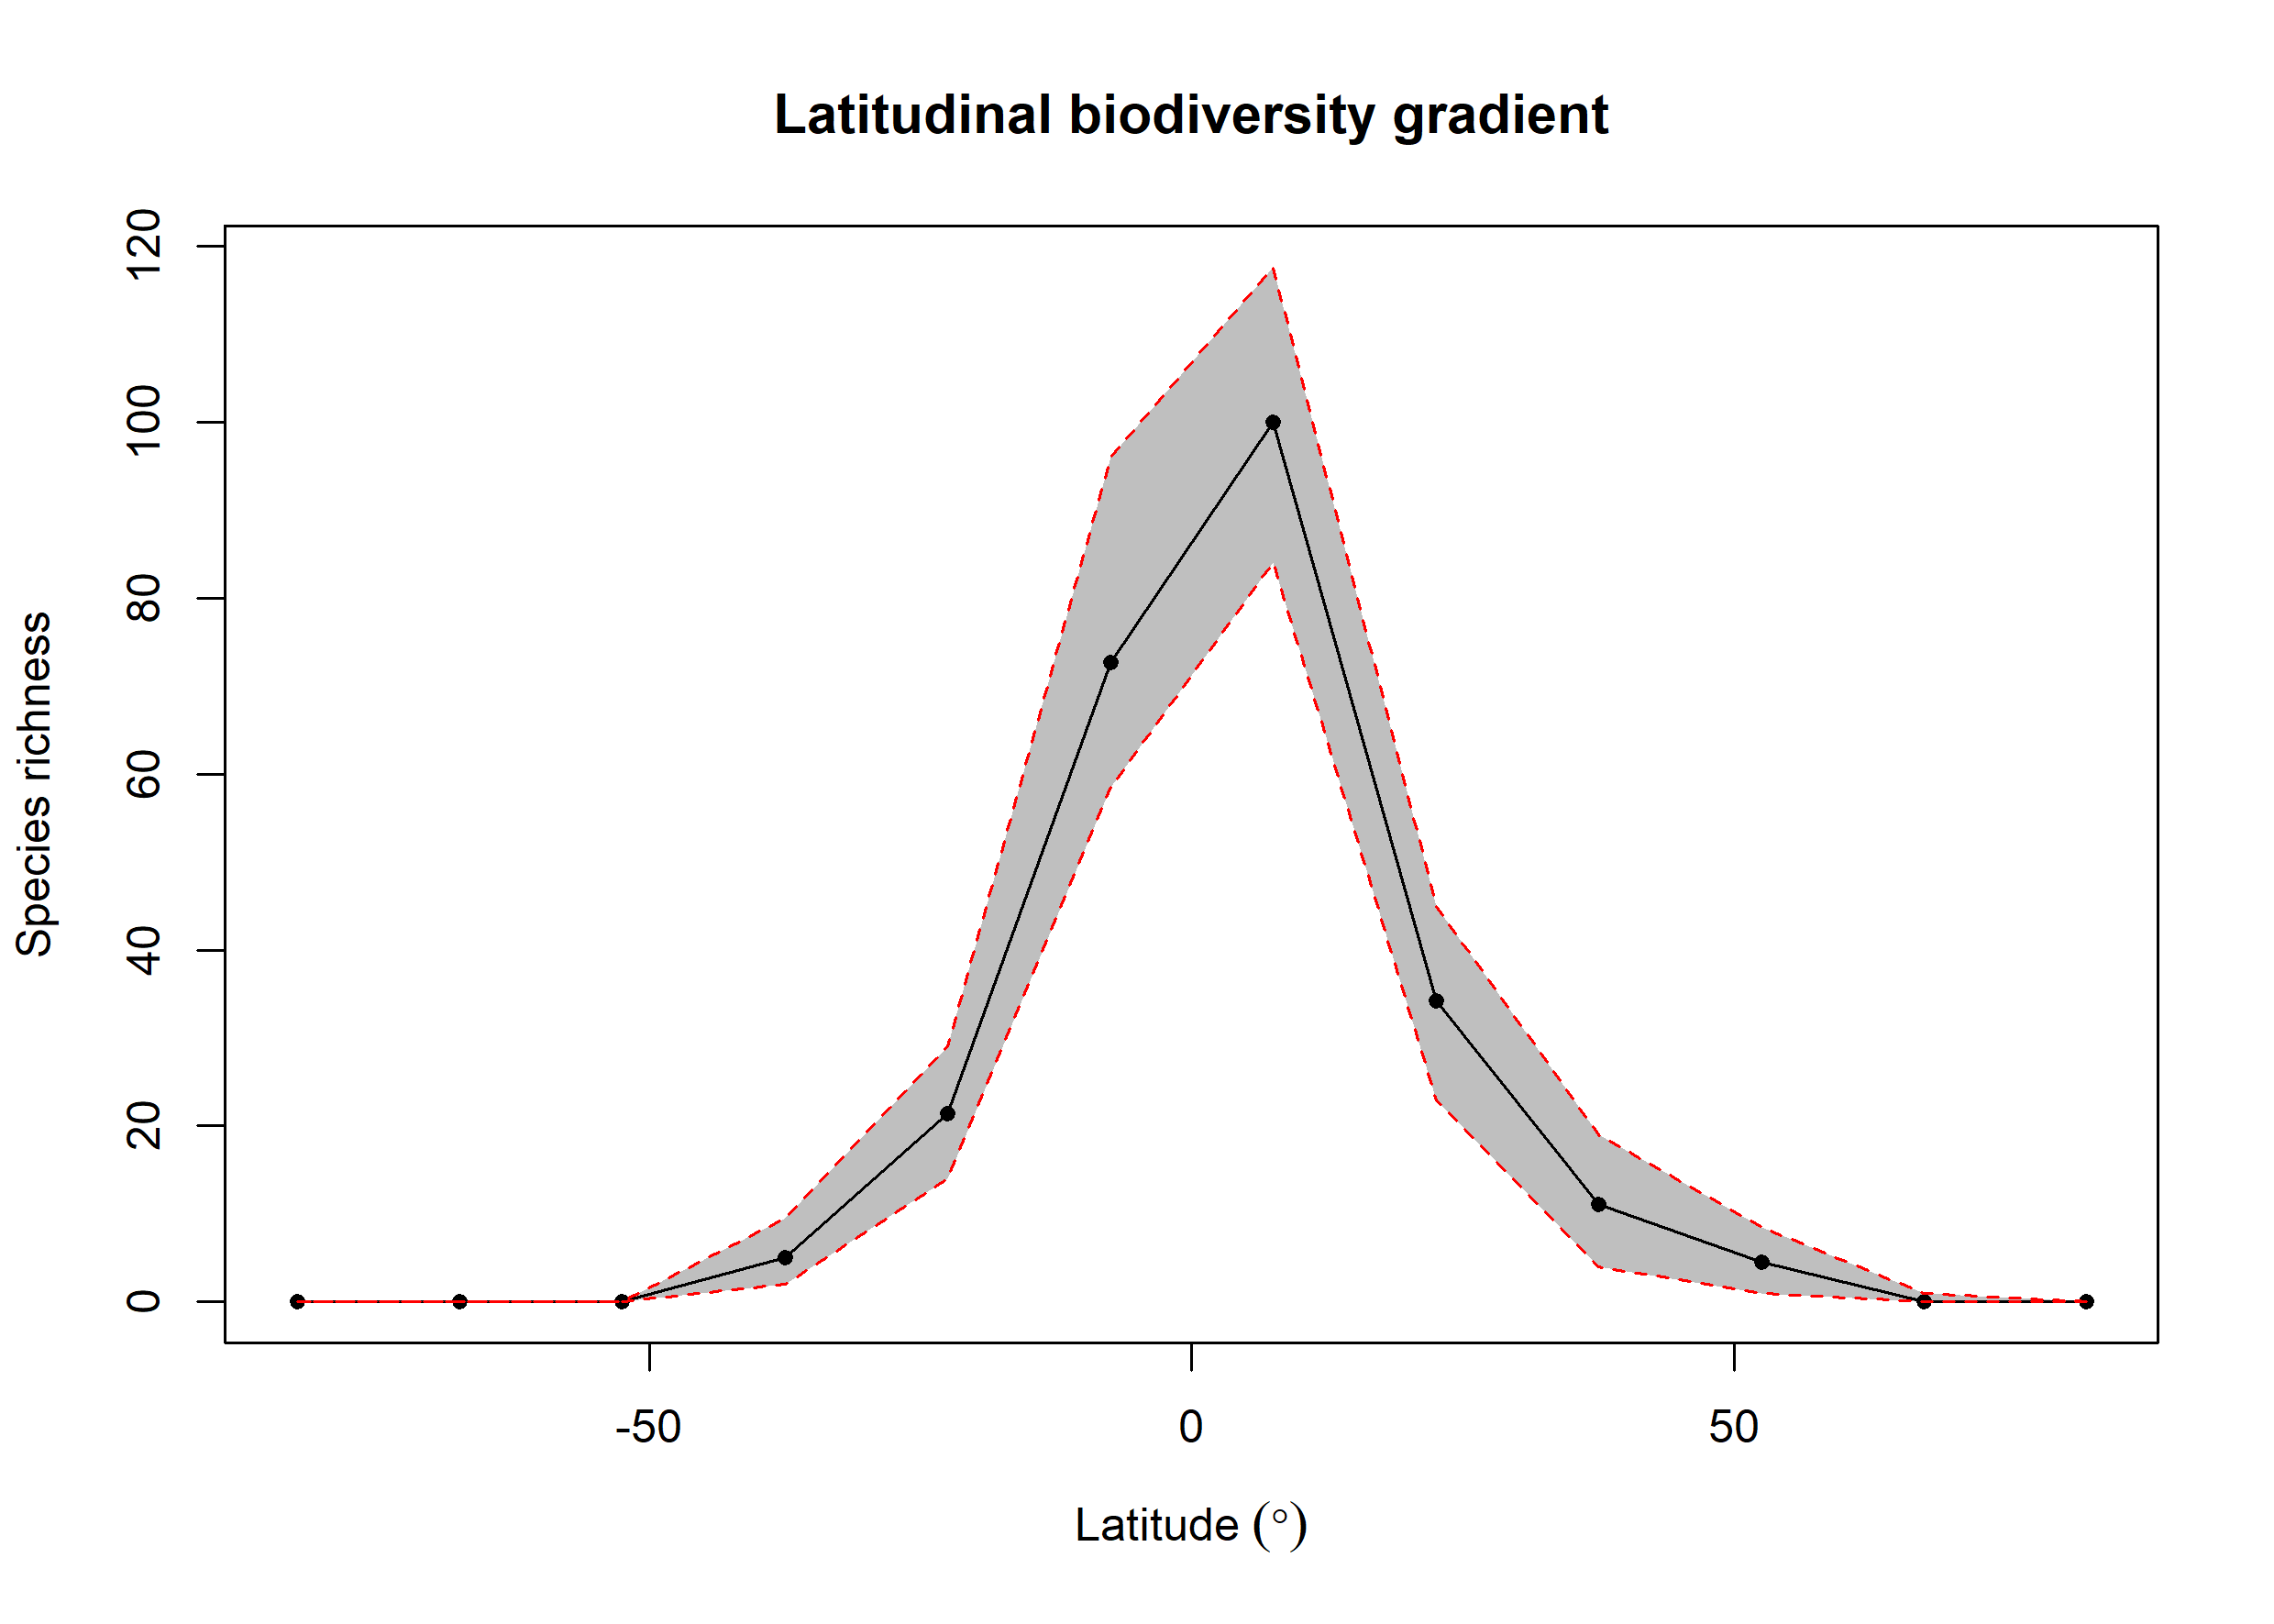

Source data for this figure (header and first rows):
bin, max, min, mid, hemisphere, mean_richness, CI.Lower, CI.Upper
1, 90, 75, 82.5, N, 0.02, 0, 0
2, 75, 60, 67.5, N, 0.08, 0, 1
3, 60, 45, 52.5, N, 4.51, 1, 8.525
4, 45, 30, 37.5, N, 11.1, 3.95, 19
5, 30, 15, 22.5, N, 34.25, 23, 45
6, 15, 0, 7.5, N, 100, 84, 117.6
7, 0, -15, -7.5, S, 72.68, 58.48, 96.05
8, -15, -30, -22.5, S, 21.43, 14, 29.05
9, -30, -45, -37.5, S, 5, 2, 9.525
10, -45, -60, -52.5, S, 0, 0, 0
11, -60, -75, -67.5, S, 0, 0, 0
12, -75, -90, -82.5, S, 0, 0, 0
